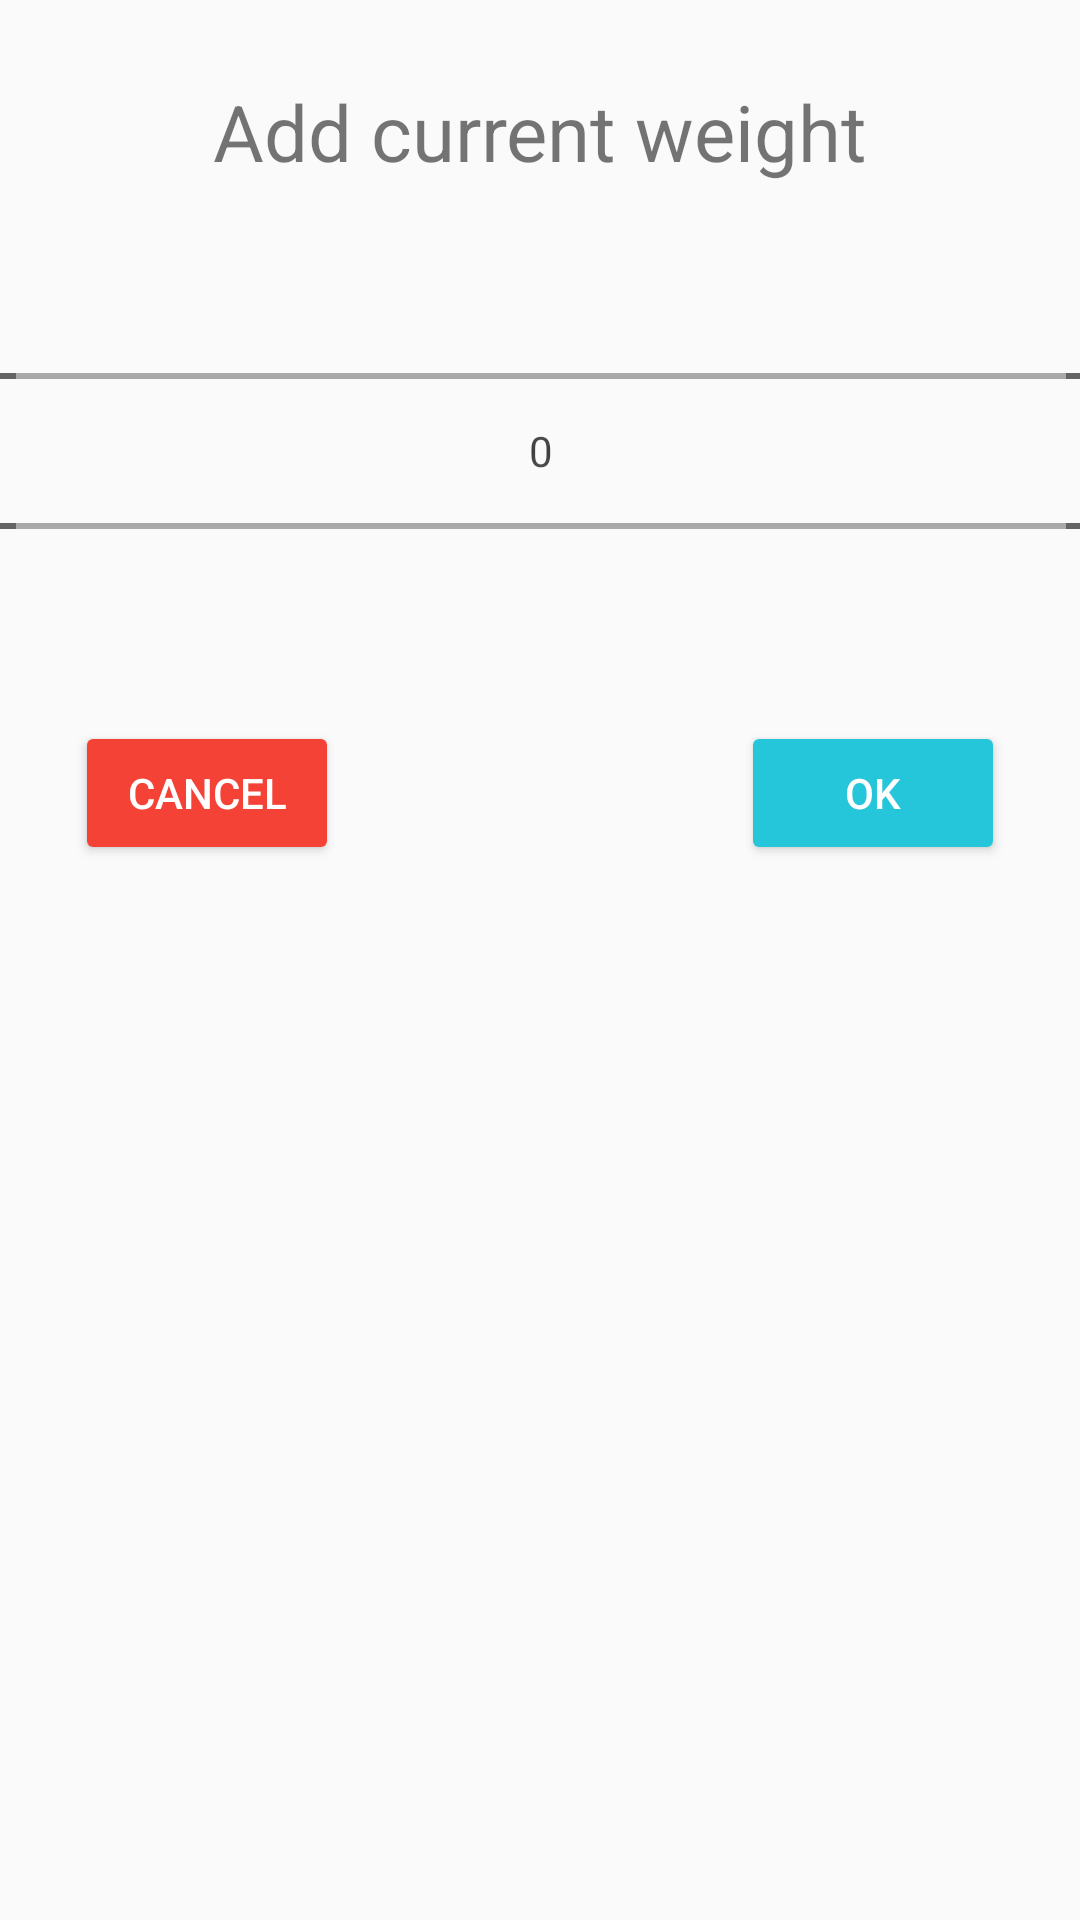

Here is an Android app screen rendered from its layout file. Give the layout XML and the strings, colors and styles it references.
<!-- AndroidManifest.xml: application theme Theme.Sup_Fitness -->
<!-- res/layout/fragment_dialog.xml -->
<?xml version="1.0" encoding="utf-8"?>
<androidx.constraintlayout.widget.ConstraintLayout
    xmlns:android="http://schemas.android.com/apk/res/android"
    xmlns:app="http://schemas.android.com/apk/res-auto"
    android:layout_width="match_parent"
    android:layout_height="match_parent">

    <TextView
        android:id="@+id/enterWeightTextView"
        android:layout_width="wrap_content"
        android:layout_height="wrap_content"
        android:layout_marginTop="30dp"
        android:includeFontPadding="false"
        android:text="@string/add_current_weight"
        android:textSize="26sp"
        app:layout_constraintTop_toTopOf="parent"
        app:layout_constraintRight_toRightOf="parent"
        app:layout_constraintLeft_toLeftOf="parent"
        android:layout_margin="30dp"/>

    <NumberPicker
        android:id="@+id/num"
        android:layout_width="400dp"
        android:layout_height="wrap_content"
        android:padding="25dp"
        app:layout_constraintTop_toBottomOf="@+id/enterWeightTextView"
        app:layout_constraintLeft_toLeftOf="parent"
        app:layout_constraintRight_toRightOf="parent"/>

    <Button
        android:id="@+id/cancelBtn"
        android:layout_width="wrap_content"
        android:layout_height="wrap_content"
        android:text="@string/cancel"
        android:backgroundTint="#F44336"
        android:textColor="@color/white"
        app:layout_constraintTop_toBottomOf="@+id/num"
        app:layout_constraintLeft_toLeftOf="parent"
        android:layout_marginLeft="25dp"
        android:layout_marginBottom="25dp"/>

    <Button
        android:id="@+id/okBtn"
        android:layout_width="wrap_content"
        android:layout_height="wrap_content"
        android:text="@string/ok"
        android:backgroundTint="#26C6DA"
        android:textColor="@color/white"
        app:layout_constraintTop_toBottomOf="@+id/num"
        app:layout_constraintRight_toRightOf="parent"
        android:layout_marginRight="25dp"
        android:layout_marginBottom="25dp"/>


</androidx.constraintlayout.widget.ConstraintLayout>
<!-- resources referenced by this layout -->
<resources>
  <string name="add_current_weight">Add current weight</string>
  <string name="cancel">Cancel</string>
  <string name="ok">OK</string>
  <style name="Theme.Sup_Fitness" parent="Theme.AppCompat.DayNight.NoActionBar">
          
          <item name="colorPrimary">@color/purple_500</item>
          <item name="colorPrimaryVariant">@color/purple_700</item>
          <item name="colorOnPrimary">@color/white</item>
          
          <item name="colorSecondary">@color/teal_200</item>
          <item name="colorSecondaryVariant">@color/teal_700</item>
          <item name="colorOnSecondary">@color/black</item>
          
          <item name="android:statusBarColor" tools:targetApi="l">?attr/colorPrimaryVariant</item>
          
      </style>
  <!-- not gathered from this repository: default colours our renderer supplied (Android Studio template values) -->
  <color name="purple_500">#FF6200EE</color>
  <color name="purple_700">#FF3700B3</color>
  <color name="teal_200">#FF03DAC5</color>
  <color name="teal_700">#FF018786</color>
  <color name="black">#FF000000</color>
  <color name="white">#FFFFFFFF</color>
</resources>
